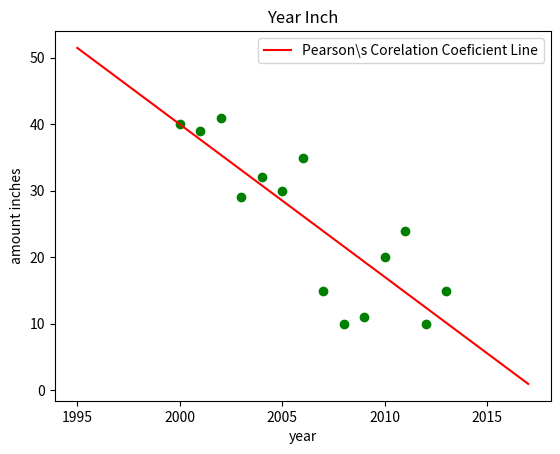

Write Python code to recreate this figure.
import numpy as np
import math
import matplotlib.pyplot as plt

class training_models:
    '''
    Choose a specific training model here
    :the selected training model should be use as the first argument to the linear_model.train_model()
    '''

    @staticmethod
    def error_check(X,Y):
        if not type(X) is np.ndarray:
            raise TypeError('X needs to be an object of array type eg.: [numpy.ndarray, list, tuple etc.]')
        if not type(X) is np.ndarray:
            raise TypeError('Y needs to be an object of array type eg.: [numpy.ndarray, list, tuple etc.]')
        if len(X)!=len(Y):
            raise ValueError('Arguments X & Y needs to have the same number of elements')

    @staticmethod
    def lrtm_simple(X,Y):

        '''
        Linear Regression Model Training Function
        : Simple Linear Regression
        @argument : X = x-axis values, Y = y-axis values
        @return   : np.array([slope,intercept])
        '''
        
        training_models.error_check(X,Y)

        N = len(X)
        XY_sum = np.sum(X*Y)
        X_sum = np.sum(X)
        Y_sum = np.sum(Y)
        X_square_sum = np.sum(np.square(X))

        slope_upper_term = (N*XY_sum)-(X_sum*Y_sum)
        slope_lower_term = (N*X_square_sum)-(X_sum**2)
        slope = slope_upper_term/slope_lower_term

        intercept_upper_term = (X_sum*XY_sum)-(Y_sum*X_square_sum)
        intercept_lower_term = (X_sum**2)-(N*X_square_sum)
        intercept = intercept_upper_term/intercept_lower_term

        return np.array([slope,intercept])

    @staticmethod
    def lrtm_pearson(X,Y):

        '''
        Linear Regression Model Training Function
        : uses 'Pearson Correlation Coefficient' to find the slope
        @argument : X = x-axis values, Y = y-axis values
        @return   : np.array([slope,intercept])
        '''
        
        training_models.error_check(X,Y)

        n = len(X)

        x_mean = np.mean(X)
        y_mean = np.mean(Y)

        xi_xm = X-x_mean
        yi_ym = Y-y_mean

        xi_xm_square = np.square(xi_xm)
        yi_ym_square = np.square(yi_ym)

        xi_xm_square_sum = np.sum(xi_xm_square)
        yi_ym_square_sum = np.sum(yi_ym_square)

        r_upper_term = np.sum(xi_xm*yi_ym)
        r_lower_term = math.sqrt(xi_xm_square_sum*yi_ym_square_sum)
        r = r_upper_term/r_lower_term

        x_deviation = math.sqrt(xi_xm_square_sum)/(n-1)
        y_deviation = math.sqrt(yi_ym_square_sum)/(n-1)

        slope = r*(y_deviation/x_deviation)
        intercept = y_mean - (slope*x_mean)

        return np.array([slope,intercept,r])

class linear_model:

    def __init__(self, slope=1, intercept=0, relation_coeficient=1):
        '''instatiates a training model object '''
        self.__slope = slope
        self.__intercept = intercept
        self.__relation_coeficient = relation_coeficient

    def train_model(self,training_function,x_data,y_data):
        '''
        Finds the best-fit line of linear model using the given datasets
        @argument1 : training_model.xxxxxxx - this is any method in the training_model class
        @argument2 : x datasets - a list, or np.ndarray
        @argument3 : y datasets - a list, or np.ndarray
        '''
        pair = training_function(x_data,y_data)
        self.__slope = pair[0]
        self.__intercept = pair[1]
        self.__relation_coeficient = pair[2]

    def regress_single(self,x_input):
        '''
        @argument : one scalar x value, int of float
        @returns : b0 + (b1*x), b0 is also called the intercept, and b1 is the slope
        : by default, if a linear model is not trained, the coeficients b0 & b1 will be set to
        : b0 = 0, b1 = 1
        '''
        return self.__intercept+(self.__slope*x_input)

    def regress_multiple(self,X_INPUTS):
        '''
        @argument : takes an array of x values
        @returns : an array of y value = b0 + (b1*x_i), b0 is also called the intercept, and b1 is the slope
        : by default, if a linear model is not trained, the coeficients b0 & b1 will be set to
        : b0 = 0, b1 = 1
        '''
        outputs = []
        for i in x:
            outputs.append(self.regress_single(i))
        return np.array(outputs)

    def get_slope_intercept(self):
        '''@returns : tuple(slope,intercept,r)'''
        return (self.__slope,self.__intercept,self.__relation_coeficient)


if __name__=='__main__':

    # datasets to be feed to the linear model
    x_year = np.array([2000,2001,2002,2003,2004,2005,2006,2007,2008,2009,2010,2011,2012,2013])
    y_inch = np.array([40,39,41,29,32,30,35,15,10,11,20,24,10,15])

    # generates an x input values just for the sake of ploting the line later
    x = np.array(range(x_year[0]-5,x_year[len(x_year)-1]+5))

    # instantiate a linear model
    persons_model = linear_model()

    # choose a training model, feed it with the x and y datasets, then train/find the best-fit line
    persons_model.train_model(training_models.lrtm_pearson,x_year,y_inch)

    # the line of code below will generate y values from an array of x inputs, the y values are generated from the trained linear model
    # it will use the calculate slope and intercept after training the linear model (y = a + bx) to find x values
    pearsons_line = persons_model.regress_multiple(x)

    # plot the points of the original dataset
    plt.plot(x_year,y_inch,'o',color='g')

    # plot best-fit line
    plt.plot(x,pearsons_line,label='Pearson\s Corelation Coeficient Line',color='r')

    # design plot
    plt.title('Year Inch')
    plt.xlabel('year')
    plt.ylabel('amount inches')
    plt.legend(loc=0)
    # plt.xlim(-5,35)
    # plt.ylim(-5,35)
    plt.show()

    # display linear models status
    slope1, intercept1, r = persons_model.get_slope_intercept()
    print("Slope     = ",slope1)
    print("Intercept = ",intercept1)
    print("R^2       = ",(r**2))